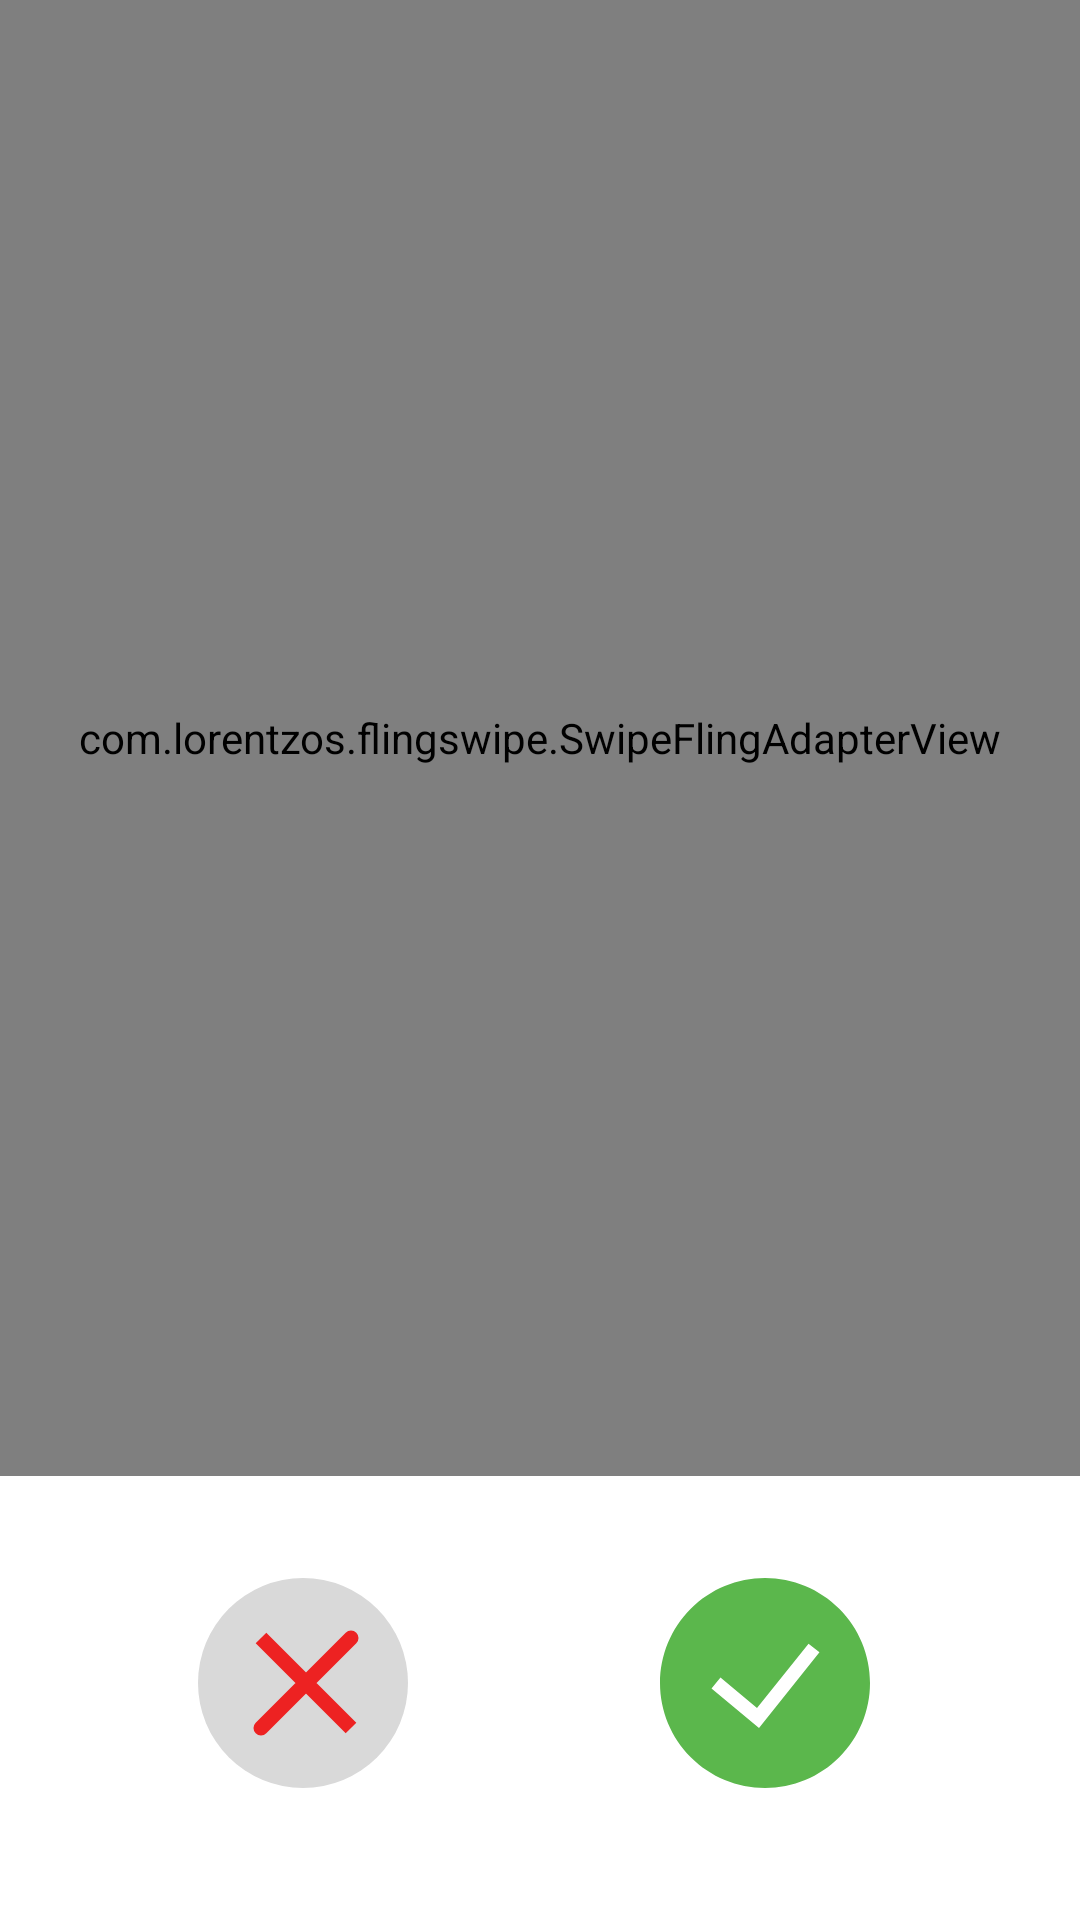

Android layout source for this screen:
<!-- AndroidManifest.xml: application theme Theme.CodeLink -->
<!-- res/layout/fragment_swipe.xml -->
<?xml version="1.0" encoding="utf-8"?>
<FrameLayout xmlns:android="http://schemas.android.com/apk/res/android"
    xmlns:tools="http://schemas.android.com/tools"
    android:layout_width="match_parent"
    android:layout_height="match_parent"
    xmlns:app="http://schemas.android.com/apk/res-auto"
    tools:context="fragments.SwipeFragment">


    <LinearLayout
        android:layout_width="match_parent"
        android:layout_height="match_parent"
        android:orientation="vertical">

        <com.lorentzos.flingswipe.SwipeFlingAdapterView
            android:id="@+id/cvAdapter"
            android:layout_width="match_parent"
            android:layout_height="match_parent"
            android:layout_weight="1"
            app:max_visible="7"
            app:min_adapter_stack="8" />

        <LinearLayout
            android:layout_width="wrap_content"
            android:layout_height="wrap_content"
            android:layout_gravity="center"
            android:layout_marginTop="30dp"
            android:layout_marginBottom="40dp"
            android:gravity="center|center_horizontal"
            android:orientation="horizontal">


            <ImageView
                android:id="@+id/ivSwipeLeft"
                android:layout_width="wrap_content"
                android:layout_height="wrap_content"
                android:layout_marginEnd="40dp"
                android:layout_weight="1"
                android:clickable="true"
                android:src="@drawable/ic_cross" />

            <ImageView
                android:id="@+id/ivSwipeRight"
                android:layout_width="wrap_content"
                android:layout_height="wrap_content"
                android:layout_marginStart="40dp"
                android:layout_weight="1"
                android:clickable="true"
                android:src="@drawable/ic_tick" />

        </LinearLayout>
    </LinearLayout>
</FrameLayout>
<!-- resources referenced by this layout -->
<resources>
  <!-- drawable ic_cross (drawable) -->
  <vector xmlns:android="http://schemas.android.com/apk/res/android"
      android:width="70dp"
      android:height="70dp"
      android:viewportWidth="70"
      android:viewportHeight="70">
    <path
        android:pathData="M35,35m-35,0a35,35 0,1 1,70 0a35,35 0,1 1,-70 0"
        android:fillColor="#D9D9D9"/>
    <path
        android:pathData="M51,20L21,50M51,50L21,20L51,50Z"
        android:strokeWidth="5"
        android:fillColor="#00000000"
        android:strokeColor="#ED2222"
        android:strokeLineCap="round"/>
  </vector>
  <!-- drawable ic_tick (drawable) -->
  <vector xmlns:android="http://schemas.android.com/apk/res/android"
      android:width="78dp"
      android:height="78dp"
      android:viewportWidth="78"
      android:viewportHeight="78">
    <group>
      <clip-path
          android:pathData="M4,4h70v70h-70z"/>
      <path
          android:pathData="M4,39C4,29.717 7.687,20.815 14.251,14.251C20.815,7.687 29.717,4 39,4C48.283,4 57.185,7.687 63.749,14.251C70.313,20.815 74,29.717 74,39C74,48.283 70.313,57.185 63.749,63.749C57.185,70.313 48.283,74 39,74C29.717,74 20.815,70.313 14.251,63.749C7.687,57.185 4,48.283 4,39H4ZM37.003,53.98L57.153,28.789L53.513,25.877L36.331,47.349L24.16,37.208L21.173,40.792L37.003,53.985V53.98Z"
          android:fillColor="#5BB74C"
          android:fillType="evenOdd"/>
    </group>
  </vector>
  <style name="Theme.CodeLink" parent="Theme.MaterialComponents.Light.NoActionBar">
          
          <item name="colorPrimary">@color/palette_light</item>
          <item name="colorPrimaryVariant">@color/palette_dark</item>
          <item name="colorOnPrimary">@color/white</item>
          
          <item name="colorSecondary">@color/teal_200</item>
          <item name="colorSecondaryVariant">@color/teal_700</item>
          <item name="colorOnSecondary">@color/black</item>
          
          <item name="android:statusBarColor" tools:targetApi="l">?attr/colorPrimaryVariant</item>
          
      </style>
  <color name="palette_light">#00A5B2</color>
  <color name="palette_dark">#00838B</color>
  <color name="white">#FFFFFFFF</color>
  <color name="teal_200">#FF03DAC5</color>
  <color name="teal_700">#FF018786</color>
  <color name="black">#FF000000</color>
</resources>
